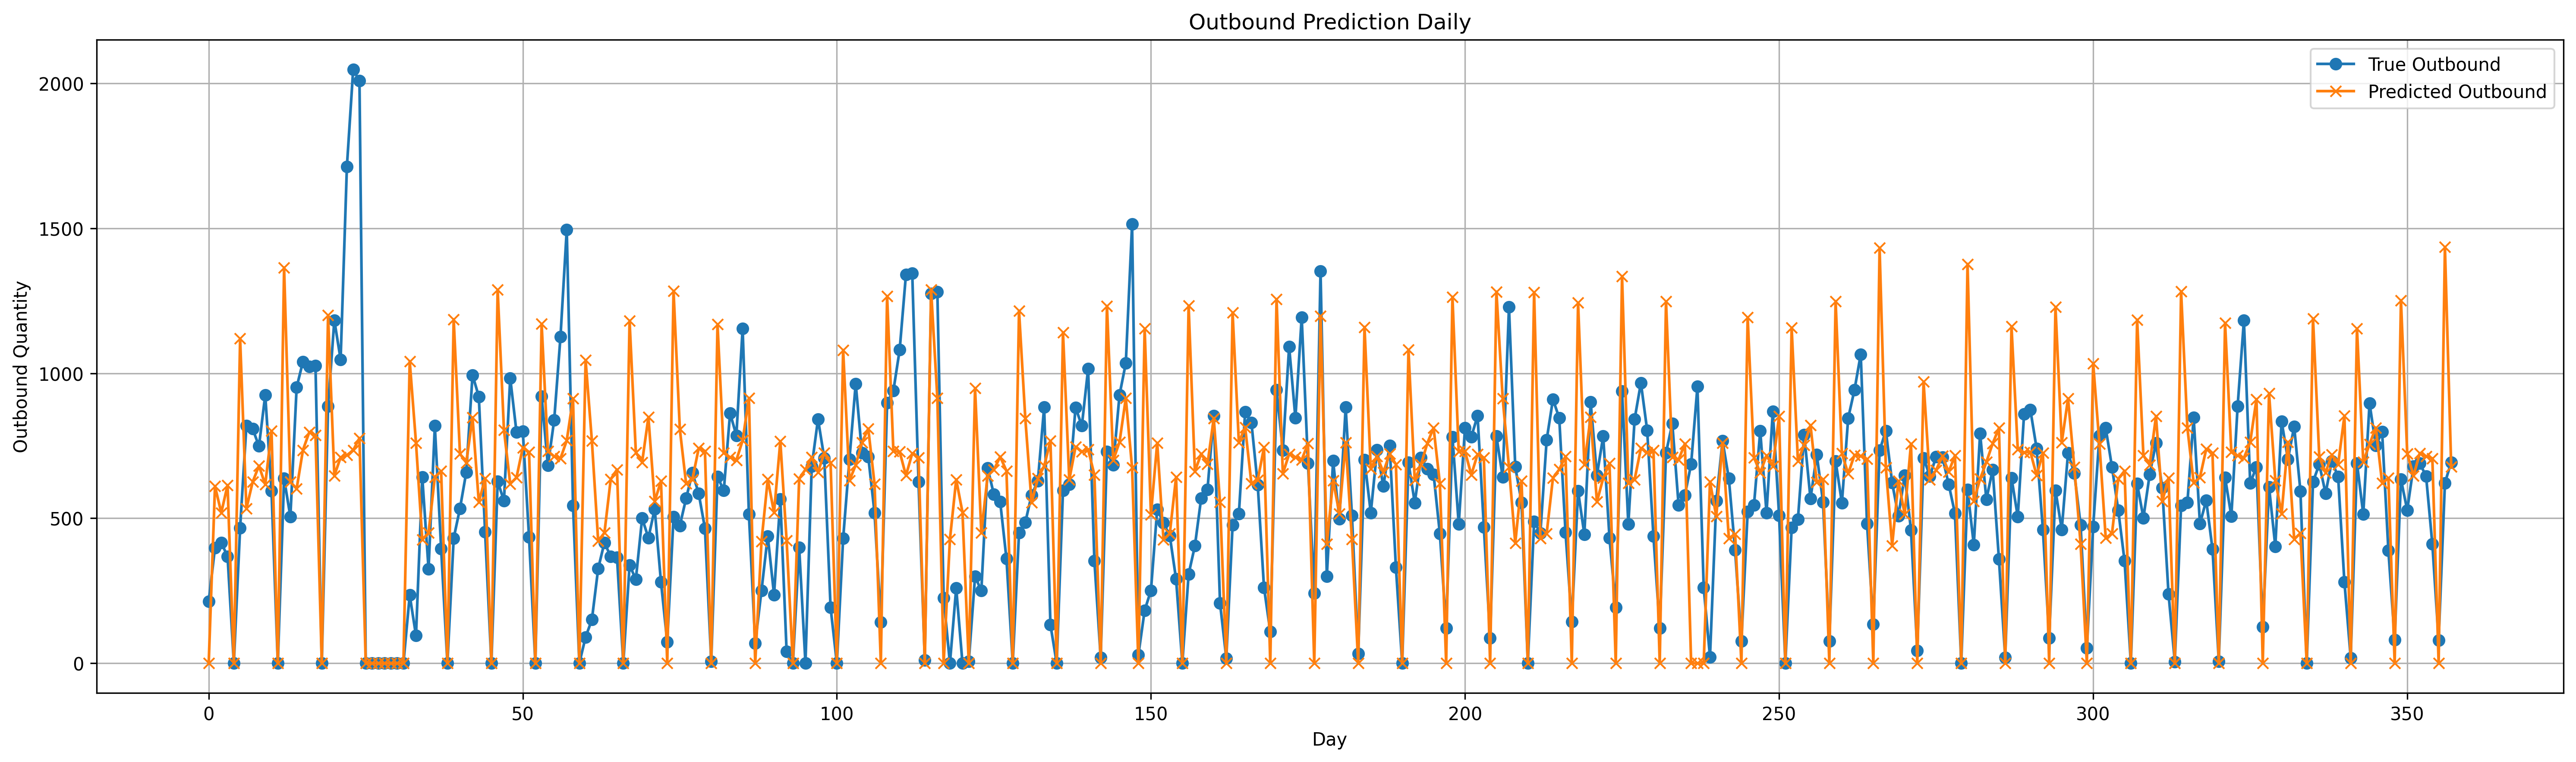

The data file committed next to this chart (first rows):
date, CATEGORY, predicted, actual, error, abs_error, UpdateTime
01/01/2025, DRY, 0.0, 213.4, 213.4, 213.4, 2026-02-10 09:14:20
01/02/2025, DRY, 610.6, 398.6, -212, 212, 2026-02-10 09:14:20
01/03/2025, DRY, 519.1, 416, -103.1, 103.1, 2026-02-10 09:14:20
01/04/2025, DRY, 614.4, 368.5, -245.8, 245.8, 2026-02-10 09:14:20
01/05/2025, DRY, 0.0, 0.0, 0.0, 0.0, 2026-02-10 09:14:20
01/06/2025, DRY, 1120, 467.1, -652.8, 652.8, 2026-02-10 09:14:20
01/07/2025, DRY, 533.6, 819.2, 285.6, 285.6, 2026-02-10 09:14:20
01/08/2025, DRY, 625.5, 808.4, 182.9, 182.9, 2026-02-10 09:14:20
01/09/2025, DRY, 681.2, 748.6, 67.38, 67.38, 2026-02-10 09:14:20
01/10/2025, DRY, 616.3, 925.3, 309, 309, 2026-02-10 09:14:20
01/11/2025, DRY, 800.9, 594.4, -206.5, 206.5, 2026-02-10 09:14:20
01/12/2025, DRY, 0.0, 0.0, 0.0, 0.0, 2026-02-10 09:14:20
01/13/2025, DRY, 1365, 637.5, -727, 727, 2026-02-10 09:14:20
01/14/2025, DRY, 625.6, 505, -120.6, 120.6, 2026-02-10 09:14:20
01/15/2025, DRY, 601.8, 951.8, 350, 350, 2026-02-10 09:14:20
01/16/2025, DRY, 735, 1040, 304.9, 304.9, 2026-02-10 09:14:20
01/17/2025, DRY, 796.4, 1024, 227.3, 227.3, 2026-02-10 09:14:20
01/18/2025, DRY, 787, 1026, 239.2, 239.2, 2026-02-10 09:14:20
01/19/2025, DRY, 0.0, 0.0, 0.0, 0.0, 2026-02-10 09:14:20
01/20/2025, DRY, 1200, 885.6, -314.7, 314.7, 2026-02-10 09:14:20
01/21/2025, DRY, 647.3, 1183, 535.6, 535.6, 2026-02-10 09:14:20
01/22/2025, DRY, 709.9, 1047, 337.2, 337.2, 2026-02-10 09:14:20
01/23/2025, DRY, 717.6, 1713, 995.2, 995.2, 2026-02-10 09:14:20
01/24/2025, DRY, 734.2, 2048, 1313, 1313, 2026-02-10 09:14:20
01/25/2025, DRY, 776.7, 2008, 1231, 1231, 2026-02-10 09:14:20
01/26/2025, DRY, 0.0, 0.0, 0.0, 0.0, 2026-02-10 09:14:20
01/27/2025, DRY, 0.0, 0.0, 0.0, 0.0, 2026-02-10 09:14:20
01/28/2025, DRY, 0.0, 0.0, 0.0, 0.0, 2026-02-10 09:14:20
01/29/2025, DRY, 0.0, 0.0, 0.0, 0.0, 2026-02-10 09:14:20
01/30/2025, DRY, 0.0, 0.0, 0.0, 0.0, 2026-02-10 09:14:20
02/01/2025, DRY, 0.0, 0.0, 0.0, 0.0, 2026-02-10 09:14:20
02/02/2025, DRY, 0.0, 0.0, 0.0, 0.0, 2026-02-10 09:14:20
02/03/2025, DRY, 1041, 235.1, -806.3, 806.3, 2026-02-10 09:14:20
02/04/2025, DRY, 760.2, 95.39, -664.8, 664.8, 2026-02-10 09:14:20
02/05/2025, DRY, 426.6, 641.5, 214.8, 214.8, 2026-02-10 09:14:20
02/06/2025, DRY, 449.9, 324.8, -125.1, 125.1, 2026-02-10 09:14:20
02/07/2025, DRY, 642.5, 818.8, 176.3, 176.3, 2026-02-10 09:14:20
02/08/2025, DRY, 662.3, 395.6, -266.6, 266.6, 2026-02-10 09:14:20
02/09/2025, DRY, 0.0, 0.0, 0.0, 0.0, 2026-02-10 09:14:20
02/10/2025, DRY, 1186, 431.4, -754.6, 754.6, 2026-02-10 09:14:20
02/11/2025, DRY, 722.4, 533.8, -188.6, 188.6, 2026-02-10 09:14:20
02/12/2025, DRY, 691.8, 658.5, -33.32, 33.32, 2026-02-10 09:14:20
02/13/2025, DRY, 847.6, 994.1, 146.5, 146.5, 2026-02-10 09:14:20
02/14/2025, DRY, 555.6, 919.7, 364.1, 364.1, 2026-02-10 09:14:20
02/15/2025, DRY, 638, 452.9, -185.1, 185.1, 2026-02-10 09:14:20
02/16/2025, DRY, 0.0, 0.0, 0.0, 0.0, 2026-02-10 09:14:20
02/17/2025, DRY, 1288, 627.4, -660.4, 660.4, 2026-02-10 09:14:20
02/18/2025, DRY, 805.1, 560.2, -244.9, 244.9, 2026-02-10 09:14:20
02/19/2025, DRY, 618.8, 983.7, 364.8, 364.8, 2026-02-10 09:14:20
02/20/2025, DRY, 640.4, 796.8, 156.4, 156.4, 2026-02-10 09:14:20
02/21/2025, DRY, 743.8, 800.1, 56.3, 56.3, 2026-02-10 09:14:20
02/22/2025, DRY, 728.2, 434.5, -293.7, 293.7, 2026-02-10 09:14:20
02/23/2025, DRY, 0.0, 0.0, 0.0, 0.0, 2026-02-10 09:14:20
02/24/2025, DRY, 1170, 920.2, -250.2, 250.2, 2026-02-10 09:14:20
02/25/2025, DRY, 731.3, 681.7, -49.61, 49.61, 2026-02-10 09:14:20
02/26/2025, DRY, 713.3, 838.9, 125.7, 125.7, 2026-02-10 09:14:20
02/27/2025, DRY, 706.2, 1125, 419.3, 419.3, 2026-02-10 09:14:20
02/28/2025, DRY, 768.2, 1496, 727.4, 727.4, 2026-02-10 09:14:20
03/01/2025, DRY, 913.1, 543.9, -369.1, 369.1, 2026-02-10 09:14:20
03/02/2025, DRY, 0.0, 0.0, 0.0, 0.0, 2026-02-10 09:14:20
... 298 more rows
